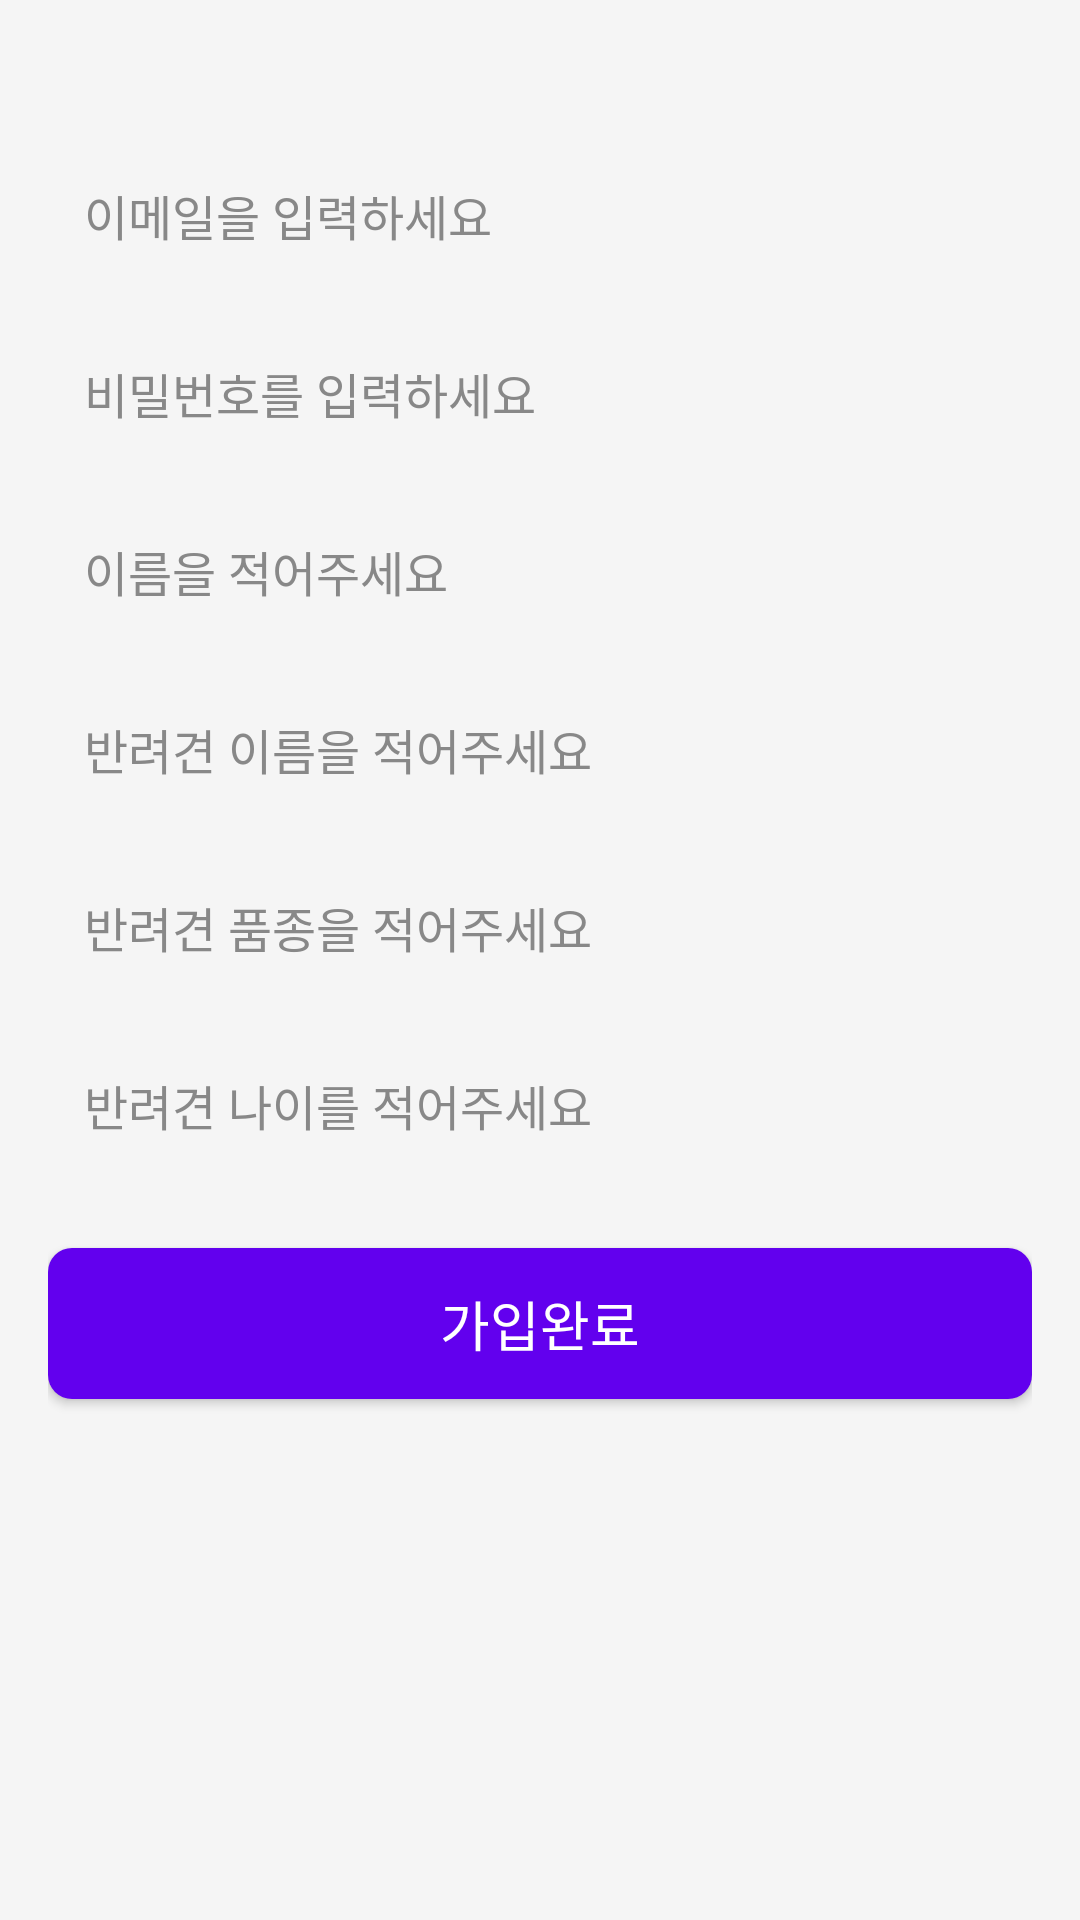

Write the Android layout XML for this screen, with the resource values it uses.
<!-- AndroidManifest.xml: application theme Theme.Capchon -->
<!-- res/layout/activity_register.xml -->
<?xml version="1.0" encoding="utf-8"?>
<androidx.constraintlayout.widget.ConstraintLayout xmlns:android="http://schemas.android.com/apk/res/android"
    xmlns:app="http://schemas.android.com/apk/res-auto"
    xmlns:tools="http://schemas.android.com/tools"
    android:layout_width="match_parent"
    android:layout_height="match_parent"
    android:padding="16dp"
    android:background="@color/background_color"
    tools:context=".RegisterActivity">

    <EditText
        android:id="@+id/et_email"
        android:layout_width="0dp"
        android:layout_height="wrap_content"
        android:layout_marginTop="32dp"
        android:padding="12dp"
        android:background="@drawable/rounded_edittext"
        android:textColor="@color/text_color"
        android:textSize="16sp"
        android:hint="이메일을 입력하세요"
        android:textColorHint="@color/hint_color"
        android:inputType="textEmailAddress"
        app:layout_constraintEnd_toEndOf="parent"
        app:layout_constraintStart_toStartOf="parent"
        app:layout_constraintTop_toTopOf="parent"
        app:layout_constraintHorizontal_bias="0.5" />

    <EditText
        android:id="@+id/et_pwd"
        android:layout_width="0dp"
        android:layout_height="wrap_content"
        android:layout_marginTop="12dp"
        android:padding="12dp"
        android:background="@drawable/rounded_edittext"
        android:textColor="@color/text_color"
        android:textSize="16sp"
        android:hint="비밀번호를 입력하세요"
        android:textColorHint="@color/hint_color"
        android:inputType="textPassword"
        app:layout_constraintEnd_toEndOf="parent"
        app:layout_constraintStart_toStartOf="parent"
        app:layout_constraintTop_toBottomOf="@+id/et_email"
        app:layout_constraintHorizontal_bias="0.5" />

    <EditText
        android:id="@+id/et_name"
        android:layout_width="0dp"
        android:layout_height="wrap_content"
        android:layout_marginTop="12dp"
        android:padding="12dp"
        android:background="@drawable/rounded_edittext"
        android:textColor="@color/text_color"
        android:textSize="16sp"
        android:hint="이름을 적어주세요"
        android:textColorHint="@color/hint_color"
        android:inputType="textPersonName"
        app:layout_constraintEnd_toEndOf="parent"
        app:layout_constraintStart_toStartOf="parent"
        app:layout_constraintTop_toBottomOf="@+id/et_pwd"
        app:layout_constraintHorizontal_bias="0.5" />

    <EditText
        android:id="@+id/et_dog_name"
        android:layout_width="0dp"
        android:layout_height="wrap_content"
        android:layout_marginTop="12dp"
        android:padding="12dp"
        android:background="@drawable/rounded_edittext"
        android:textColor="@color/text_color"
        android:textSize="16sp"
        android:hint="반려견 이름을 적어주세요"
        android:textColorHint="@color/hint_color"
        android:inputType="textPersonName"
        app:layout_constraintEnd_toEndOf="parent"
        app:layout_constraintStart_toStartOf="parent"
        app:layout_constraintTop_toBottomOf="@+id/et_name"
        app:layout_constraintHorizontal_bias="0.5" />

    <EditText
        android:id="@+id/et_dog_breed"
        android:layout_width="0dp"
        android:layout_height="wrap_content"
        android:layout_marginTop="12dp"
        android:padding="12dp"
        android:background="@drawable/rounded_edittext"
        android:textColor="@color/text_color"
        android:textSize="16sp"
        android:hint="반려견 품종을 적어주세요"
        android:textColorHint="@color/hint_color"
        android:inputType="text"
        app:layout_constraintEnd_toEndOf="parent"
        app:layout_constraintStart_toStartOf="parent"
        app:layout_constraintTop_toBottomOf="@+id/et_dog_name"
        app:layout_constraintHorizontal_bias="0.5" />

    <EditText
        android:id="@+id/et_dog_age"
        android:layout_width="0dp"
        android:layout_height="wrap_content"
        android:layout_marginTop="12dp"
        android:padding="12dp"
        android:background="@drawable/rounded_edittext"
        android:textColor="@color/text_color"
        android:textSize="16sp"
        android:hint="반려견 나이를 적어주세요"
        android:textColorHint="@color/hint_color"
        android:inputType="number"
        app:layout_constraintEnd_toEndOf="parent"
        app:layout_constraintStart_toStartOf="parent"
        app:layout_constraintTop_toBottomOf="@+id/et_dog_breed"
        app:layout_constraintHorizontal_bias="0.5" />

    <Button
        android:id="@+id/btn_register"
        android:layout_width="0dp"
        android:layout_height="wrap_content"
        android:layout_marginTop="24dp"
        android:padding="12dp"
        android:background="@drawable/rounded_button"
        android:text="가입완료"
        android:textColor="@color/button_text_color"
        android:textSize="18sp"
        android:fontFamily="sans-serif-medium"
        app:layout_constraintEnd_toEndOf="parent"
        app:layout_constraintStart_toStartOf="parent"
        app:layout_constraintTop_toBottomOf="@+id/et_dog_age"
        app:layout_constraintHorizontal_bias="0.5" />

</androidx.constraintlayout.widget.ConstraintLayout>
<!-- resources referenced by this layout -->
<resources>
  <color name="background_color">#F5F5F5</color>
  <color name="button_text_color">#FFFFFF</color>
  <color name="hint_color">#888888</color>
  <color name="text_color">#333333</color>
  <!-- drawable rounded_button (drawable) -->
  <?xml version="1.0" encoding="utf-8"?>
  <selector xmlns:android="http://schemas.android.com/apk/res/android">
      <item android:state_pressed="true">
          <shape>
              <solid android:color="#3700B3"/>
              <corners android:radius="8dp"/>
          </shape>
      </item>
      <item>
          <shape>
              <solid android:color="#6200EE"/>
              <corners android:radius="8dp"/>
          </shape>
      </item>
  </selector>
  <style name="Theme.Capchon" parent="Theme.MaterialComponents.DayNight.DarkActionBar">
          <item name="windowNoTitle">true</item>
          
          <item name="colorPrimary">@color/purple_500</item>
          <item name="colorPrimaryVariant">@color/purple_700</item>
          <item name="colorOnPrimary">@color/white</item>
          
          <item name="colorSecondary">@color/teal_200</item>
          <item name="colorSecondaryVariant">@color/teal_700</item>
          <item name="colorOnSecondary">@color/black</item>
          
          <item name="android:statusBarColor">?attr/colorPrimaryVariant</item>
          
      </style>
  <color name="purple_500">#6200EE</color>
  <color name="purple_700">#3700B3</color>
  <color name="white">#FFFFFF</color>
  <color name="teal_200">#03DAC5</color>
  <color name="teal_700">#018786</color>
  <color name="black">#000000</color>
</resources>
